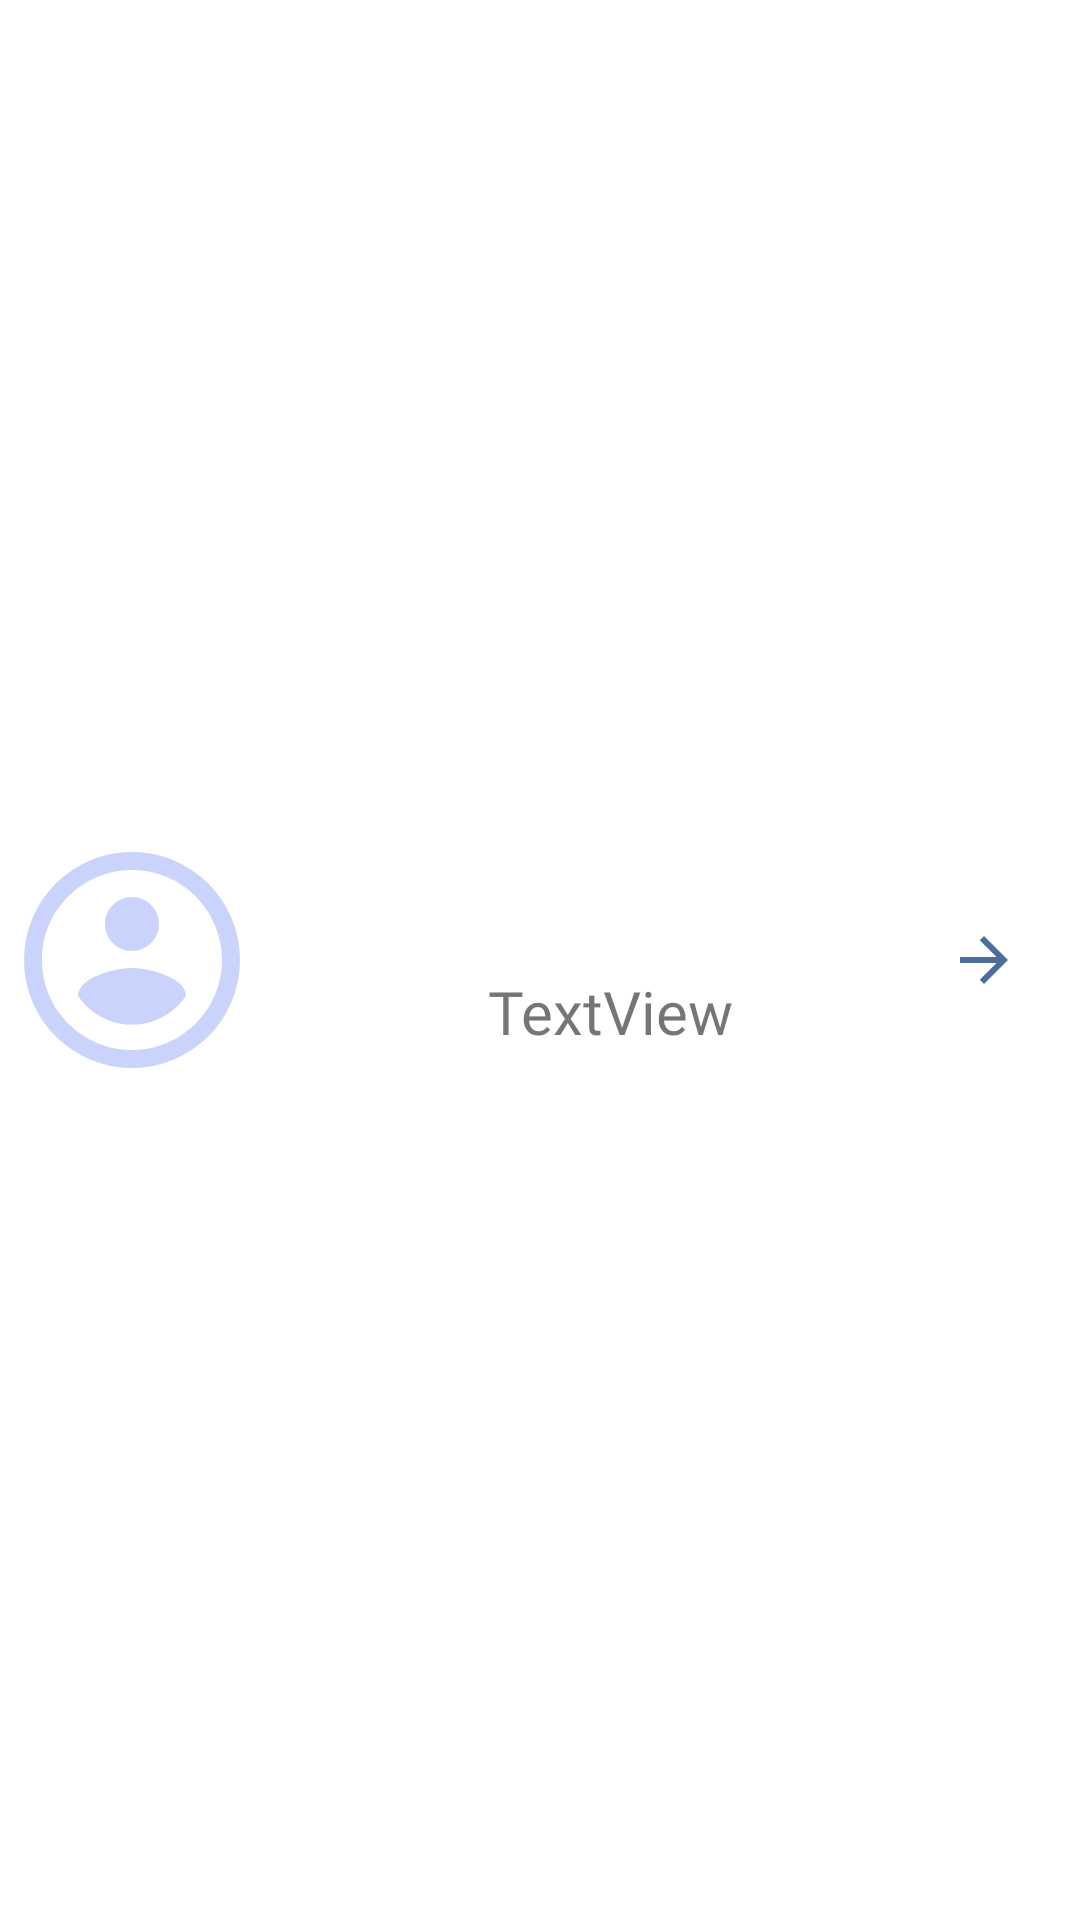

Here is an Android app screen rendered from its layout file. Give the layout XML and the strings, colors and styles it references.
<!-- AndroidManifest.xml: application theme Theme.CatchMeIfYouScan -->
<!-- res/layout/user_scanned_item.xml -->
<?xml version="1.0" encoding="utf-8"?>
<androidx.constraintlayout.widget.ConstraintLayout xmlns:android="http://schemas.android.com/apk/res/android"
    xmlns:app="http://schemas.android.com/apk/res-auto"
    xmlns:tools="http://schemas.android.com/tools"
    android:layout_width="match_parent"
    android:layout_height="80dp"
    android:background="@drawable/monsters_profile_list_container">

    <TextView
        android:id="@+id/username"
        android:layout_width="wrap_content"
        android:layout_height="wrap_content"
        android:fontFamily="@font/alata"
        android:text="TextView"
        android:textSize="20sp"
        app:layout_constraintBottom_toBottomOf="parent"
        app:layout_constraintEnd_toEndOf="parent"
        app:layout_constraintHorizontal_bias="0.417"
        app:layout_constraintStart_toEndOf="@+id/avatar"
        app:layout_constraintTop_toTopOf="parent"
        app:layout_constraintVertical_bias="0.528" />

    <ImageView
        android:id="@+id/avatar"
        android:layout_width="72dp"
        android:layout_height="72dp"
        android:layout_marginStart="8dp"
        android:background="@drawable/profile_picture_shape"
        android:src="@drawable/baseline_account_circle_24"
        app:layout_constraintBottom_toBottomOf="parent"
        app:layout_constraintStart_toStartOf="parent"
        app:layout_constraintTop_toTopOf="parent"
        tools:srcCompat="@tools:sample/avatars" />

    <ImageView
        android:id="@+id/imageView"
        android:layout_width="wrap_content"
        android:layout_height="wrap_content"
        app:layout_constraintBottom_toBottomOf="parent"
        app:layout_constraintEnd_toEndOf="parent"
        app:layout_constraintHorizontal_bias="0.78"
        app:layout_constraintStart_toEndOf="@+id/username"
        app:layout_constraintTop_toTopOf="parent"
        app:srcCompat="@drawable/baseline_arrow_forward_24" />
</androidx.constraintlayout.widget.ConstraintLayout>
<!-- resources referenced by this layout -->
<resources>
  <!-- drawable baseline_account_circle_24 (drawable) -->
  <vector android:height="24dp" android:tint="#FFFFFF"
      android:viewportHeight="24" android:viewportWidth="24"
      android:width="24dp" xmlns:android="http://schemas.android.com/apk/res/android">
      <path android:fillColor="@android:color/white" android:pathData="M12,2C6.48,2 2,6.48 2,12s4.48,10 10,10 10,-4.48 10,-10S17.52,2 12,2zM12,5c1.66,0 3,1.34 3,3s-1.34,3 -3,3 -3,-1.34 -3,-3 1.34,-3 3,-3zM12,19.2c-2.5,0 -4.71,-1.28 -6,-3.22 0.03,-1.99 4,-3.08 6,-3.08 1.99,0 5.97,1.09 6,3.08 -1.29,1.94 -3.5,3.22 -6,3.22z"/>
  </vector>
  <!-- drawable baseline_arrow_forward_24 (drawable) -->
  <vector android:autoMirrored="true" android:height="24dp"
      android:tint="#4D6D9B" android:viewportHeight="24"
      android:viewportWidth="24" android:width="24dp" xmlns:android="http://schemas.android.com/apk/res/android">
      <path android:fillColor="@android:color/white" android:pathData="M12,4l-1.41,1.41L16.17,11H4v2h12.17l-5.58,5.59L12,20l8,-8z"/>
  </vector>
  <!-- drawable profile_picture_shape (drawable) -->
  <?xml version="1.0" encoding="utf-8"?>
  <shape xmlns:android="http://schemas.android.com/apk/res/android">
      <solid android:color="@color/light_blue"/>
      
      <corners android:radius="50dp"/>
      
  </shape>
  <style name="Theme.CatchMeIfYouScan" parent="Theme.MaterialComponents.DayNight.NoActionBar">
  
          
          <item name="colorPrimary">@color/purple_500</item>
          <item name="colorPrimaryVariant">@color/purple_700</item>
          <item name="colorOnPrimary">@color/white</item>
          
          <item name="colorSecondary">@color/teal_200</item>
          <item name="colorSecondaryVariant">@color/teal_700</item>
          <item name="colorOnSecondary">@color/black</item>
          
          <item name="android:statusBarColor">?attr/colorPrimaryVariant</item>
          
      </style>
  <color name="light_blue">#CAD3FB</color>
  <color name="purple_500">#FF6200EE</color>
  <color name="purple_700">#FF3700B3</color>
  <color name="white">#FFFFFFFF</color>
  <color name="teal_200">#FF03DAC5</color>
  <color name="teal_700">#FF018786</color>
  <color name="black">#FF000000</color>
</resources>
